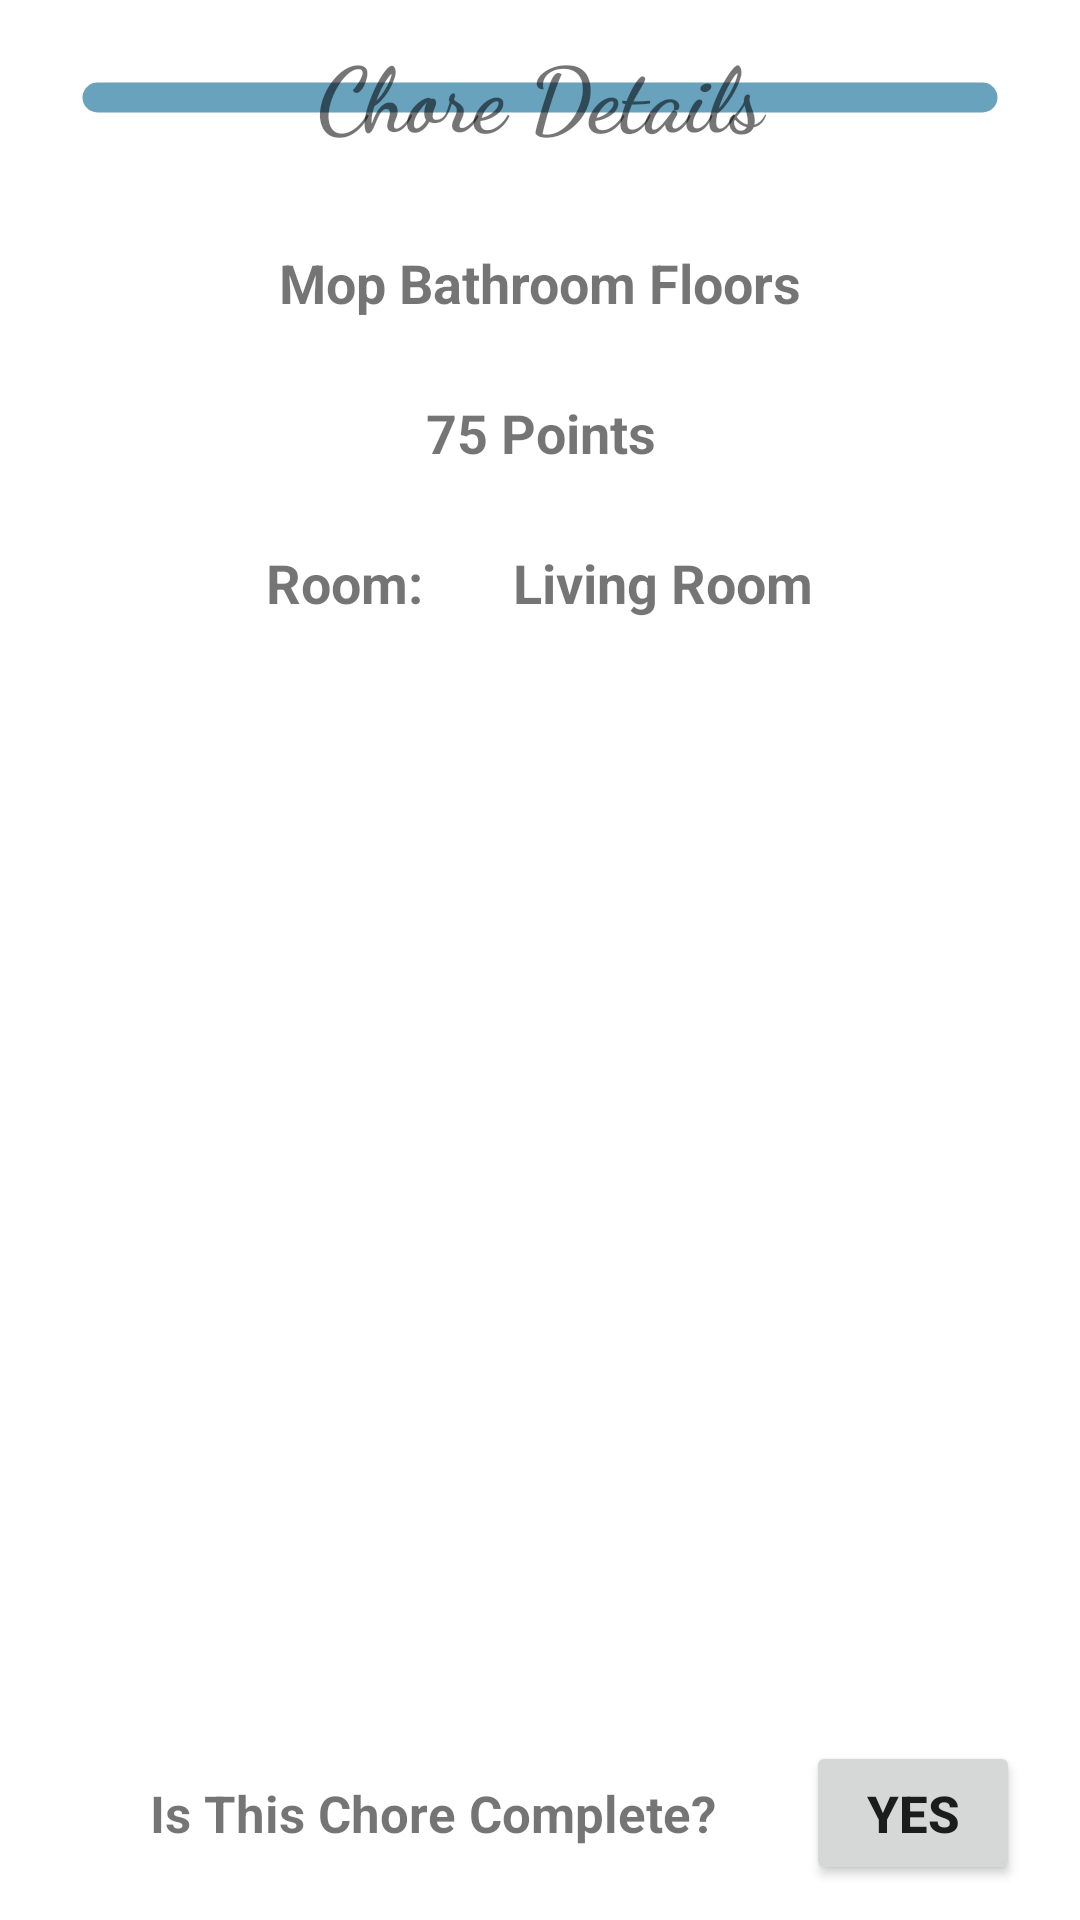

The Android layout XML behind this screen, and the referenced resources:
<!-- AndroidManifest.xml: application theme Theme.WoodsTheme -->
<!-- res/layout/chore_detail.xml -->
<?xml version="1.0" encoding="utf-8"?>
<LinearLayout xmlns:android="http://schemas.android.com/apk/res/android"
    xmlns:tools="http://schemas.android.com/tools"
    android:layout_width="match_parent"
    android:layout_height="match_parent"
    android:orientation="vertical">


    <LinearLayout
        android:layout_width="match_parent"
        android:layout_height="wrap_content"
        android:layout_marginTop="10dp"
        android:layout_marginBottom="10dp"
        android:gravity="center"
        android:orientation="vertical">

        <View
            android:layout_weight="1"
            android:layout_marginTop="10dp"
            android:layout_marginStart="20dp"
            android:layout_marginEnd="20dp"
            android:layout_width="match_parent"
            android:layout_height="25dp"
            android:backgroundTint="@color/transdarkblue"
            android:background="@drawable/rounded_layout"
            android:gravity="center_vertical" />

        <TextView
            android:layout_weight="1"
            android:layout_width="match_parent"
            android:layout_height="wrap_content"
            android:fontFamily="cursive"
            android:text="@string/chore_details"
            android:layout_marginTop="-35dp"
            android:textAlignment="center"
            android:textSize="30sp"
            android:textStyle="bold" />

    </LinearLayout>

    <LinearLayout
        android:layout_width="match_parent"
        android:layout_height="500dp"
        android:orientation="vertical"
        android:background="@drawable/rounded_layout"
        android:layout_marginStart="20dp"

        android:layout_marginEnd="20dp"
        android:layout_marginBottom="5dp">

        <TextView
            android:text="@string/chore_example"
            android:textStyle="bold"
            android:textSize="18sp"
            android:layout_marginTop="20dp"
            android:textAlignment="center"
            android:layout_width="match_parent"
            android:layout_height="30dp"
            android:id="@+id/chore_detail_description"
             />

        <TextView
            android:text="@string/_75_points"
            android:textStyle="bold"
            android:textSize="18sp"
            android:layout_marginTop="20dp"
            android:textAlignment="center"
            android:layout_width="match_parent"
            android:layout_height="30dp"
            android:id="@+id/chore_detail_point_value"
            />

        <LinearLayout
            android:layout_width="wrap_content"
            android:layout_height="wrap_content"
            android:layout_gravity="center"
            android:layout_marginStart="20dp"
            android:layout_marginEnd="20dp"
            android:orientation="horizontal">

            <TextView
                android:text="@string/room"
                android:textStyle="bold"
                android:textSize="18sp"
                android:layout_marginTop="20dp"
                android:textAlignment="center"
                android:layout_width="match_parent"
                android:layout_height="30dp"
                />

            <ImageView
                android:id="@+id/chore_detail_image"
                android:layout_width="wrap_content"
                android:layout_height="wrap_content"
                android:layout_marginStart="20dp"
                android:layout_marginTop="15dp"
                android:contentDescription="@string/room_image" />

            <TextView
                android:id="@+id/chore_detail_room_name"
                android:text="@string/room_example"
                android:textStyle="bold"
                android:textSize="18sp"
                android:layout_marginTop="20dp"
                android:layout_marginStart="10dp"
                android:textAlignment="center"
                android:layout_width="match_parent"
                android:layout_height="30dp"
                />


        </LinearLayout>
    </LinearLayout>


    <LinearLayout
        android:gravity="center_vertical"
        android:orientation="horizontal"
        android:layout_marginStart="20dp"
        android:layout_marginEnd="20dp"
        android:layout_marginBottom="5dp"
        android:background="@drawable/rounded_layout"
        android:layout_width="match_parent"
        android:layout_height="75dp">


        <TextView
            android:layout_width="wrap_content"
            android:layout_height="wrap_content"
            android:layout_marginStart="30dp"
            android:text="@string/is_this_chore_complete"
            android:textStyle="bold"
            android:textSize="17sp"
            />

        <Button
            android:id="@+id/chore_detail_yes_button"
            android:layout_width="wrap_content"
            android:layout_height="wrap_content"
            android:layout_marginStart="30dp"
            android:text="@string/yes"
            android:textStyle="bold"
            android:textSize="17sp"
            />




    </LinearLayout>
</LinearLayout>
<!-- resources referenced by this layout -->
<resources>
  <color name="transdarkblue">#BC3381A5</color>
  <!-- drawable rounded_layout (drawable) -->
  <?xml version="1.0" encoding="UTF-8"?>
  <shape xmlns:android="http://schemas.android.com/apk/res/android">
      <stroke android:width="15dp" android:color="@color/transparent" />
      <corners android:radius="360dp"/>
      <padding android:left="0dp" android:top="0dp" android:right="0dp" android:bottom="0dp" />
  </shape>
  <string name="_75_points">75 Points</string>
  <string name="chore_details">Chore Details</string>
  <string name="chore_example">Mop Bathroom Floors</string>
  <string name="is_this_chore_complete">Is This Chore Complete?</string>
  <string name="room">Room:</string>
  <string name="room_example">Living Room</string>
  <string name="room_image">Room Image</string>
  <string name="yes">Yes</string>
  <style name="Theme.WoodsTheme" parent="Theme.MaterialComponents.DayNight.DarkActionBar">
      <item name="colorPrimary">@color/med_brown</item>
      <item name="colorPrimaryVariant">@color/dark_tan</item>
      <item name="colorOnPrimary">@color/white</item>
      
      <item name="colorSecondary">@color/lightgreen</item>
      <item name="colorSecondaryVariant">@color/green</item>
      <item name="colorOnSecondary">@color/dark_brown</item>
      
      <item name="android:statusBarColor">@color/med_brown</item>
      <item name="android:navigationBarColor">@color/med_brown</item>
      </style>
  <color name="transparent">#00FFFFFF</color>
  <color name="med_brown">#644b34</color>
  <color name="dark_tan">#cd7c4c</color>
  <color name="white">#FFFFFFFF</color>
  <color name="lightgreen">#A4D585</color>
  <color name="green">#43a047</color>
  <color name="dark_brown">#471900</color>
</resources>
